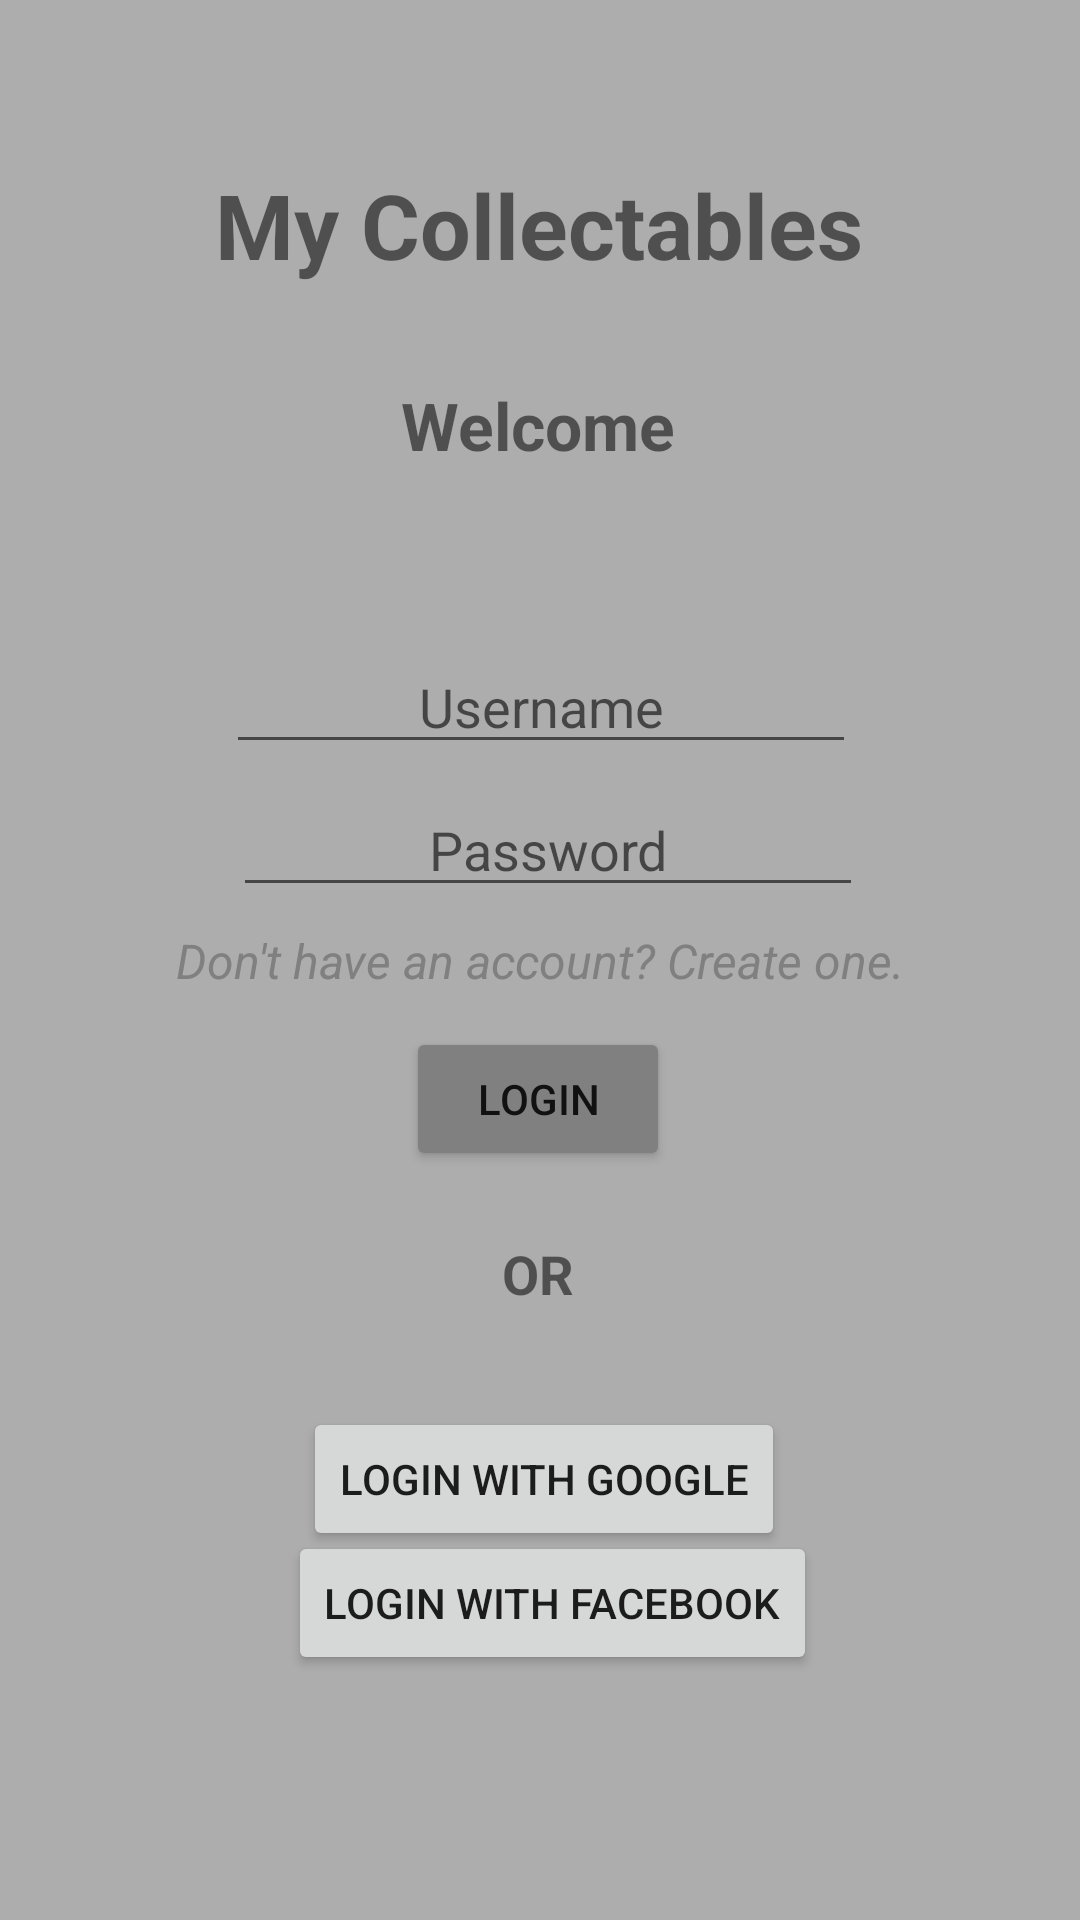

This screen was rendered from an Android layout file. Write that file and the resources it references.
<!-- AndroidManifest.xml: application theme Theme.MyCollectables -->
<!-- res/layout/activity_login_screen.xml -->
<?xml version="1.0" encoding="utf-8"?>
<androidx.constraintlayout.widget.ConstraintLayout xmlns:android="http://schemas.android.com/apk/res/android"
    xmlns:app="http://schemas.android.com/apk/res-auto"
    xmlns:tools="http://schemas.android.com/tools"
    android:layout_width="match_parent"
    android:layout_height="match_parent"
    android:background="@color/backgroundGrey"
    tools:context=".LoginScreen">

    <TextView
        android:id="@+id/textView"
        android:layout_width="wrap_content"
        android:layout_height="wrap_content"
        android:text="My Collectables"
        android:textSize="30dp"
        android:textStyle="bold"
        app:layout_constraintBottom_toBottomOf="parent"
        app:layout_constraintEnd_toEndOf="parent"
        app:layout_constraintHorizontal_bias="0.498"
        app:layout_constraintStart_toStartOf="parent"
        app:layout_constraintTop_toTopOf="parent"
        app:layout_constraintVertical_bias="0.091"></TextView>

    <TextView
        android:id="@+id/textView3"
        android:layout_width="wrap_content"
        android:layout_height="wrap_content"
        android:text="Welcome"
        android:textSize="22dp"
        android:textStyle="bold"
        app:layout_constraintBottom_toBottomOf="parent"
        app:layout_constraintEnd_toEndOf="parent"
        app:layout_constraintHorizontal_bias="0.498"
        app:layout_constraintStart_toStartOf="parent"
        app:layout_constraintTop_toTopOf="parent"
        app:layout_constraintVertical_bias="0.208"></TextView>

    <EditText
        android:id="@+id/passwordUserInput"
        android:layout_width="210dp"
        android:layout_height="40dp"
        android:hint="Password"
        android:textAlignment="center"
        app:layout_constraintBottom_toBottomOf="parent"
        app:layout_constraintEnd_toEndOf="parent"
        app:layout_constraintHorizontal_bias="0.517"
        app:layout_constraintStart_toStartOf="parent"
        app:layout_constraintTop_toTopOf="parent"
        app:layout_constraintVertical_bias="0.437"></EditText>

    <EditText
        android:id="@+id/usernameUserInput"
        android:layout_width="210dp"
        android:layout_height="40dp"
        android:hint="Username"
        android:textAlignment="center"
        app:layout_constraintBottom_toBottomOf="parent"
        app:layout_constraintEnd_toEndOf="parent"
        app:layout_constraintHorizontal_bias="0.502"
        app:layout_constraintStart_toStartOf="parent"
        app:layout_constraintTop_toTopOf="parent"
        app:layout_constraintVertical_bias="0.358"></EditText>

    <TextView
        android:id="@+id/textView2"
        android:layout_width="wrap_content"
        android:layout_height="wrap_content"
        android:text="Don't have an account? Create one."
        android:textAppearance="@style/Widget.AppCompat.Spinner.Underlined"
        android:textColor="@color/darkGrey"
        android:textSize="16dp"
        android:textStyle="italic"
        app:layout_constraintBottom_toBottomOf="parent"
        app:layout_constraintEnd_toEndOf="parent"
        app:layout_constraintStart_toStartOf="parent"
        app:layout_constraintTop_toTopOf="parent"></TextView>

    <Button
        android:layout_width="wrap_content"
        android:layout_height="wrap_content"
        android:backgroundTint="@color/darkGrey"
        android:text="Login"
        android:id="@+id/loginBtnLoginPage"
        app:layout_constraintBottom_toBottomOf="parent"
        app:layout_constraintEnd_toEndOf="parent"
        app:layout_constraintHorizontal_bias="0.498"
        app:layout_constraintStart_toStartOf="parent"
        app:layout_constraintTop_toTopOf="parent"
        app:layout_constraintVertical_bias="0.578"></Button>

    <TextView
        android:layout_width="wrap_content"
        android:layout_height="wrap_content"
        android:text="OR"
        android:textSize="18dp"
        android:textStyle="bold"
        app:layout_constraintBottom_toBottomOf="parent"
        app:layout_constraintEnd_toEndOf="parent"
        app:layout_constraintHorizontal_bias="0.498"
        app:layout_constraintStart_toStartOf="parent"
        app:layout_constraintTop_toTopOf="parent"
        app:layout_constraintVertical_bias="0.67" />

    <Button
        android:id="@+id/loginWFBtnLoginPage"
        android:layout_width="wrap_content"
        android:layout_height="wrap_content"
        android:text="Login with Facebook"
        app:layout_constraintBottom_toBottomOf="parent"
        app:layout_constraintEnd_toEndOf="parent"
        app:layout_constraintHorizontal_bias="0.522"
        app:layout_constraintStart_toStartOf="parent"
        app:layout_constraintTop_toTopOf="parent"
        app:layout_constraintVertical_bias="0.862"></Button>

    <Button
        android:id="@+id/loginWGBtnLoginPage"
        android:layout_width="wrap_content"
        android:layout_height="wrap_content"
        android:text="Login with Google"
        app:layout_constraintBottom_toBottomOf="parent"
        app:layout_constraintEnd_toEndOf="parent"
        app:layout_constraintHorizontal_bias="0.506"
        app:layout_constraintStart_toStartOf="parent"
        app:layout_constraintTop_toTopOf="parent"
        app:layout_constraintVertical_bias="0.792"></Button>


</androidx.constraintlayout.widget.ConstraintLayout>
<!-- resources referenced by this layout -->
<resources>
  <color name="backgroundGrey">#ADADAD</color>
  <color name="darkGrey">#808080</color>
  <style name="Theme.MyCollectables" parent="Theme.MaterialComponents.DayNight.NoActionBar">
          
          <item name="colorPrimary">@color/purple_500</item>
          <item name="colorPrimaryVariant">@color/purple_700</item>
          <item name="colorOnPrimary">@color/white</item>
          
          <item name="colorSecondary">@color/teal_200</item>
          <item name="colorSecondaryVariant">@color/teal_700</item>
          <item name="colorOnSecondary">@color/black</item>
          
          <item name="android:statusBarColor" tools:targetApi="l">?attr/colorPrimaryVariant</item>
          
      </style>
  <color name="purple_500">#FF6200EE</color>
  <color name="purple_700">#FF3700B3</color>
  <color name="white">#FFFFFFFF</color>
  <color name="teal_200">#FF03DAC5</color>
  <color name="teal_700">#FF018786</color>
  <color name="black">#FF000000</color>
</resources>
